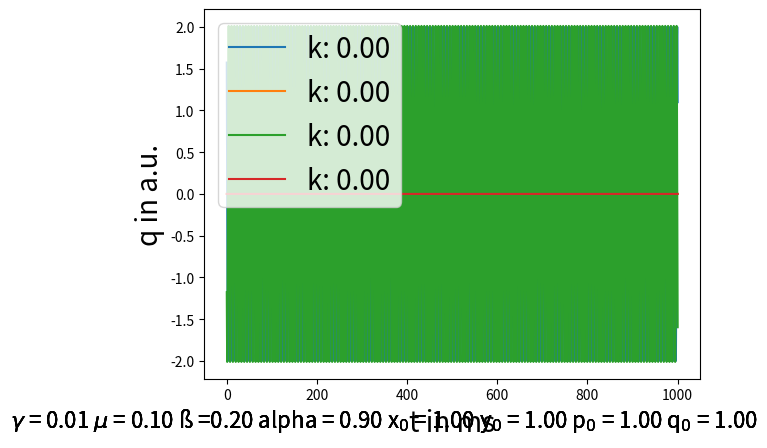

This chart was generated by the following Python code:
# linear coupling of Duffing Oscillator and Van der Pol Oscillator

import numpy as np
import pandas as pd
import matplotlib.pyplot as plt
from scipy.integrate import odeint
from scipy.signal import argrelmax
from scipy.signal import find_peaks
from scipy.fft import fft

def linearduffingvdp(par, t, k, mu, gamma, alpha, beta):
    x,y,p,q = par
    dx = p
    dy = q
    dp = mu * (1-x**2)*p - x + k * (y-x)
    dq = - gamma * q - alpha * y - beta * y**3 + k * (x-y)

    return [dx,dy,dp,dq]

class LinearCoupling:
    """
    Coupling Duffing Oscillator with the Van der Pol Oscillator.
    Coupling is linear.

    I will couple those two equation in a non-linear way with the couple parameter k.

    Van der Pol:
        x" - mu * (1-x^2)x' + x = k(y - x)
    Duffing:
        y" + gamma * y' + alpha * y + beta y^3 = k(x - y)
    """

    def __init__(self, par, t, t_keep, k, mu, gamma, alpha, beta):
        self.par = par
        self.t = t
        self.t_keep = t_keep
        self.k = k
        self.mu = mu
        self.gamma = gamma
        self.alpha = alpha
        self.beta = beta

    def duffvdpsolver(self):
        """solving coupled ODE f Duffing and VdP 

        Returns:
           List: index 0 -> x, Index 1 -> y, Index 2 -> p(vdp), Index 3 -> q(duffing)
        """
        par = self.par
        t = self.t
        k = self.k
        gamma = self.gamma
        alpha = self.alpha
        mu = self.mu
        beta = self.beta

        sol = odeint(linearduffingvdp, par, t, args = (k, mu, gamma, alpha, beta))

        return sol
    
    def x_solv(self):
        sol = self.duffvdpsolver()
        x_solv = sol[:,0]

        return x_solv
    
    def y_solv(self):
        sol = self.duffvdpsolver()
        y_solv = sol[:,1]

        return y_solv
    
    def p_solv(self):
        sol = self.duffvdpsolver()
        p_solv = sol[:,2]

        return p_solv
    
    def q_solv(self):
        sol = self.duffvdpsolver()
        q_solv = sol[:,3]

        return q_solv
    
    def maximumofplot(self):
        """
        return the maximum value of the plot

        Returns:
           List: index 0 -> x, Index 1 -> y, Index 2 -> p(vdp), Index 3 -> q(duffing)
        """

        sol = self.duffvdpsolver()

        maxima = [np.argmax(sol[:, i]) for i in range(sol.shape[1])]
        
        return maxima
    
    
    def find_peaks_max(self):
        """
        returning for all parameters the Index of the Peaks and the height where the peaks are.


        Returns:
            List: A list of the Parameters and within the list it returns the peak_index and the properties. Is there an X given, 
            there will be a dict with the key "peak_heights", and that is what we need for the amplitudes.\n
            So when i want to get the peak height of the x_plot or y_plot then i have to type:
            peaks[0][1]['peak_heights'] 
            0 -> x
            1 -> y
            2 -> p
            3 -> q

            second index is for accessing the peak height (aka amplitude).

            If i just want to know the index where to find the index, i will type:
            peaks[0][0]
        """
        sol = self.duffvdpsolver()
        maxima = self.maximumofplot()
        keep = self.t_keep

        peaks = [find_peaks(sol[:,i], height=(-np.repeat(sol[:,i][maxima[i]], len(sol[:,i])), np.repeat(sol[:,i][maxima[i]], len(sol[:,i])))) for i in range(len(maxima))]
         
        return peaks
    

    def period(self):
        """
        Calculatig the period of the oscillator
        (Averaging the difference of two peaks through the giving time)
        unit is ms

        alpha ist dann omega^2 = k/m , m ist 1

        Returns:
            List: index 0 -> x, Index 1 -> y, Index 2 -> p(vdp), Index 3 -> q(duffing)
        """

        t = self.t
        sol = self.duffvdpsolver()
        index_peaks = [self.find_peaks_max()[i][0] for i in range(len(self.find_peaks_max()))]


        period = []

        for i in range(sol.shape[1]):
            peaks = [t[k] for k in index_peaks[i]]
            period.append(np.mean(np.diff(peaks)))

        return period
    
    def frequence(self):
        """
        calculating the frequency (1/T)
        Unit is mHz

        Returns:
            List: index 0 -> x, Index 1 -> y, Index 2 -> p(vdp), Index 3 -> q(duffing)
        """
        period = self.period()

        frequence = [1/ period[i] for i in range(len(period))]

        return frequence
    
    def omegachen(self):
        """
        calculating omega of the oscillator (2 * np.pi/T)
        unit is 1/ms

        Returns:
            List: index 0 -> x, Index 1 -> y, Index 2 -> p(vdp), Index 3 -> q(duffing)
        """
        period = self.period()

        omega = [(2 * np.pi )/ period[i] for i in range(len(period))]

        return omega

    


# alpha = 1

# resonazphänomene (ist der Ausblick was passiert wenn duffing 70 hz und vdp bei 140 hz schwingt)


# [find peaks]____________________________________________________________________________________________________________________________________________________________________________________________________________
# [time]
# t_step = 0.01
# t_last = 250 # 50h -> 1 point represent 1h
# t = np.arange(0, 5000, t_step)
# keep = int(t_last / t_step)


# x = 1
# y = 1
# q = 1
# p = 1
# par = x,y,p,q
# k = 5
# gamma = 0.1
# mu = 0.1
# beta = 0.2
# alpha = 2.5

# lilie = LinearCoupling(par, t,keep, k, mu, gamma, alpha, beta)
# xsol = lilie.x_solv()[:keep]
# ysol = lilie.y_solv()[:keep]
# psol = lilie.p_solv()[:keep]
# qsol = lilie.q_solv()[:keep]

# x_max = np.argmax(xsol)
# x_amplitude = find_peaks(xsol, height=(-np.repeat(xsol[x_max], keep), np.repeat(xsol[x_max], keep)))
# plt.plot([np.arange(0, t_last, t_step)[i] for i in x_amplitude[0]], x_amplitude[1]['peak_heights'], "x")
# plt.plot(np.arange(0, t_last, t_step), xsol)
# plt.plot(np.arange(0, t_last, t_step),-np.repeat(xsol[x_max], keep),":", color="gray")
# plt.plot(np.arange(0, t_last, t_step),np.repeat(xsol[x_max], keep),":", color="gray")
# title = "k = "+ f"{k:.2f} $\gamma$ = " + f"{gamma:.2f} $\mu$ = " + f"{mu:.2f} ß =" + f"{beta:.2f} alpha = " + f"{alpha:.2f} x$_0$ = " + f"{par[0]:.2f} y$_0$ = "+ f"{par[1]:.2f} p$_0$ = "+ f"{par[2]:.2f} q$_0$ = "+ f"{par[3]:.2f}"
# plt.figtext(0.99, 0.01, title,
#         horizontalalignment="right",
#         fontsize = 16)
# plt.xlabel("t in ms", fontsize = 20)
# plt.ylabel("x in a.u.", fontsize = 20)
# plt.show()

# y_max = np.argmax(ysol)
# y_amplitude = find_peaks(ysol, height=(-np.repeat(ysol[:keep][y_max], keep), np.repeat(ysol[:keep][y_max], keep)))
# plt.plot([np.arange(0, t_last, t_step)[i] for i in y_amplitude[0]], y_amplitude[1]['peak_heights'], "x")
# plt.plot(np.arange(0, t_last, t_step), ysol)
# plt.plot(np.arange(0, t_last, t_step),-np.repeat(ysol[y_max], keep),":", color="gray")
# plt.plot(np.arange(0, t_last, t_step),np.repeat(ysol[y_max], keep),":", color="gray")
# title = "k = "+ f"{k:.2f} $\gamma$ = " + f"{gamma:.2f} $\mu$ = " + f"{mu:.2f} ß =" + f"{beta:.2f} alpha = " + f"{alpha:.2f} x$_0$ = " + f"{par[0]:.2f} y$_0$ = "+ f"{par[1]:.2f} p$_0$ = "+ f"{par[2]:.2f} q$_0$ = "+ f"{par[3]:.2f}"
# plt.figtext(0.99, 0.01, title,
#         horizontalalignment="right",
#         fontsize = 16)
# plt.xlabel("t in ms", fontsize = 20)
# plt.ylabel("y in a.u.", fontsize = 20)
# plt.show()

# p_max = np.argmax(psol)
# p_amplitude = find_peaks(psol, height=(-np.repeat(psol[p_max], keep), np.repeat(psol[p_max], keep)))
# plt.plot([np.arange(0, t_last, t_step)[i] for i in p_amplitude[0]], p_amplitude[1]['peak_heights'], "x")
# plt.plot(np.arange(0, t_last, t_step), psol)
# plt.plot(np.arange(0, t_last, t_step),-np.repeat(psol[p_max], keep),":", color="gray")
# plt.plot(np.arange(0, t_last, t_step),np.repeat(psol[p_max], keep),":", color="gray")
# title = "k = "+ f"{k:.2f} $\gamma$ = " + f"{gamma:.2f} $\mu$ = " + f"{mu:.2f} ß =" + f"{beta:.2f} alpha = " + f"{alpha:.2f} x$_0$ = " + f"{par[0]:.2f} y$_0$ = "+ f"{par[1]:.2f} p$_0$ = "+ f"{par[2]:.2f} q$_0$ = "+ f"{par[3]:.2f}"
# plt.figtext(0.99, 0.01, title,
#         horizontalalignment="right",
#         fontsize = 16)
# plt.xlabel("t in ms", fontsize = 20)
# plt.ylabel("p in a.u.", fontsize = 20)
# plt.show()

# q_max = np.argmax(qsol)
# q_amplitude = find_peaks(qsol, height=(-np.repeat(qsol[q_max], keep), np.repeat(qsol[q_max], keep)))
# plt.plot([np.arange(0, t_last, t_step)[i] for i in q_amplitude[0]], q_amplitude[1]['peak_heights'], "x")
# plt.plot(np.arange(0, t_last, t_step), qsol)
# plt.plot(np.arange(0, t_last, t_step),-np.repeat(qsol[q_max], keep),":", color="gray")
# plt.plot(np.arange(0, t_last, t_step),np.repeat(qsol[q_max], keep),":", color="gray")
# title = "k = "+ f"{k:.2f} $\gamma$ = " + f"{gamma:.2f} $\mu$ = " + f"{mu:.2f} ß =" + f"{beta:.2f} alpha = " + f"{alpha:.2f} x$_0$ = " + f"{par[0]:.2f} y$_0$ = "+ f"{par[1]:.2f} p$_0$ = "+ f"{par[2]:.2f} q$_0$ = "+ f"{par[3]:.2f}"
# plt.figtext(0.99, 0.01, title,
#         horizontalalignment="right",
#         fontsize = 16)
# plt.xlabel("t in ms", fontsize = 20)
# plt.ylabel("q in a.u.", fontsize = 20)
# plt.show()


# [find omega, period]_________________________________________________________________________________________________________________________________________________________________________________________________________________________________________________________________________________
# [time]
# t_step = 0.01
# t_last = 250 # 50h -> 1 point represent 1h
# t = np.arange(3000, 5000, t_step)
# keep = int(t_last / t_step)

# # x_max(last 250 timepoints, k = 0) : np.int64(8550), np.int64(102), np.int64(15952), np.int64(1)

# x = 1
# y = 1
# q = 1
# p = 1
# par = x,y,p,q
# k = np.arange(0,2.5, 0.01)
# gamma = 0.1
# mu = 0.1
# beta = 0.2
# alpha = 2.5

# index = 3 # 0 = x, 1 = y, 2 = p, 3 = q

# for i in range(len(k)):
#     lilie = LinearCoupling(par, t, keep, k[i], mu, gamma, alpha, beta)
#     period = lilie.period()
#     frequency = lilie.frequence()
#     omega = lilie.omegachen()


    # print("amplitude", [f"{np.mean(lilie.find_peaks_max()[k][1]['peak_heights']):.2f}" for k in range(4)])
    # print("k", f"{k[i]:.2f}")
    # print("period", f"{period[index]:.2f}")
    # print("frequency", f"{frequency[index]:.2f}")
    # print("omega", f"{omega[index]:.2f}")


# [plotting values against time]_________________________________________________________________________________________________________________________

# [par changes]__________________________
# n = 3
# x = [np.random.uniform(-1,1) for i in range(n)]
# y = [np.random.uniform(-1,1) for i in range(n)]
# q = [np.random.uniform(-1,1) for i in range(n)]
# p = [np.random.uniform(-1,1) for i in range(n)]
        
# par = []
# for i in range(n):
#     par.append((x[i],y[i],p[i],q[i]))
# k = [2.5]
# gamma = 0.1
# mu = 0.1
# beta = 0.2
# alpha = 2.5
# lilie = LinearCoupling(par[0], t, keep, k, mu, gamma, alpha, beta)
# x_sol = lilie.x_solv()
# y_sol = lilie.y_solv()
# p_sol = lilie.p_solv()
# q_sol = lilie.q_solv()
# plt.plot(np.arange(0, t_last, t_step), x_sol[:keep], label = "x(t)")
# plt.plot(np.arange(0, t_last, t_step), y_sol[:keep], label = "y(t)")
# plt.plot(np.arange(0, t_last, t_step), p_sol[:keep], label = "p(t)")
# plt.plot(np.arange(0, t_last, t_step), q_sol[:keep], label = "q(t)")
# title = "k = " + f"{k:.2f} \n$\gamma$ = " + f"{gamma:.2f} \n$\mu$ = " + f"{mu:.2f} \nß =" + f"{beta:.2f} \nalpha = " + f"{alpha:.2f} \nx$_0$ = " + f"{par[0][0]:.2f} \ny$_0$ = "+ f"{par[0][1]:.2f} \np$_0$ = "+ f"{par[0][2]:.2f} \nq$_0$ = "+ f"{par[0][3]:.2f}"
# plt.legend()
# plt.xlabel("t in ms")
# plt.ylabel("[x,y,p,q] in a.u.")
# plt.text(0,1,title, fontsize = 10)
# plt.show()

# [kchanges]__________________________
# nicht lineare phänomene characterisieren wollen wir
t_step = 0.01
t_last = 1000 # 50h -> 1 point represent 1h
t = np.arange(0, 5000, t_step)
keep = int(t_last / t_step)

x = 1
y = 1
q = 1
p = 1
par = x,y,p,q
k = [0]
gamma = 0.01
mu = 0.1
beta = 0.2
alpha = 0.9
x_sol = [LinearCoupling(par, t, keep, i, mu, gamma, alpha, beta).x_solv() for i in k]
y_sol = [LinearCoupling(par, t, keep, i, mu, gamma, alpha, beta).y_solv() for i in k]
p_sol = [LinearCoupling(par, t, keep, i, mu, gamma, alpha, beta).p_solv() for i in k]
q_sol = [LinearCoupling(par, t, keep, i, mu, gamma, alpha, beta).q_solv() for i in k]

for i in range(len(k)):
    plt.plot(np.arange(0, t_last, t_step), x_sol[i][-keep:], label = f"k: {k[i]:.2f}")
plt.ylabel("x in a.u.", fontsize = 20)
title = "$\gamma$ = " + f"{gamma:.2f} $\mu$ = " + f"{mu:.2f} ß =" + f"{beta:.2f} alpha = " + f"{alpha:.2f} x$_0$ = " + f"{par[0]:.2f} y$_0$ = "+ f"{par[1]:.2f} p$_0$ = "+ f"{par[2]:.2f} q$_0$ = "+ f"{par[3]:.2f}"
plt.legend(fontsize = 20, loc = "upper right")
plt.xlabel("t in ms", fontsize = 20)
plt.figtext(0.99, 0.01, title,
        horizontalalignment="right",
        fontsize = 16)
plt.show()
for i in range(len(k)):
    plt.plot(np.arange(0, t_last, t_step), y_sol[i][-keep:], label = f"k: {k[i]:.2f}")
plt.ylabel("y in a.u.", fontsize = 20)
title = "$\gamma$ = " + f"{gamma:.2f} $\mu$ = " + f"{mu:.2f} ß =" + f"{beta:.2f} alpha = " + f"{alpha:.2f} x$_0$ = " + f"{par[0]:.2f} y$_0$ = "+ f"{par[1]:.2f} p$_0$ = "+ f"{par[2]:.2f} q$_0$ = "+ f"{par[3]:.2f}"
plt.legend(fontsize = 20, loc = "upper left")
plt.xlabel("t in ms", fontsize = 20)
plt.figtext(0.99, 0.01, title,
        horizontalalignment="right",
        fontsize = 16)
plt.show()
for i in range(len(k)):
    plt.plot(np.arange(0, t_last, t_step), p_sol[i][-keep:], label = f"k: {k[i]:.2f}")
plt.ylabel("p in a.u.", fontsize = 20)
title = "$\gamma$ = " + f"{gamma:.2f} $\mu$ = " + f"{mu:.2f} ß =" + f"{beta:.2f} alpha = " + f"{alpha:.2f} x$_0$ = " + f"{par[0]:.2f} y$_0$ = "+ f"{par[1]:.2f} p$_0$ = "+ f"{par[2]:.2f} q$_0$ = "+ f"{par[3]:.2f}"
plt.legend(fontsize = 20, loc = "upper right")
plt.xlabel("t in ms", fontsize = 20)
plt.figtext(0.99, 0.01, title,
        horizontalalignment="right",
        fontsize = 16)
plt.show()
for i in range(len(k)):
    plt.plot(np.arange(0, t_last, t_step), q_sol[i][-keep:], label = f"k: {k[i]:.2f}")
plt.ylabel("q in a.u.", fontsize = 20)
title = "$\gamma$ = " + f"{gamma:.2f} $\mu$ = " + f"{mu:.2f} ß =" + f"{beta:.2f} alpha = " + f"{alpha:.2f} x$_0$ = " + f"{par[0]:.2f} y$_0$ = "+ f"{par[1]:.2f} p$_0$ = "+ f"{par[2]:.2f} q$_0$ = "+ f"{par[3]:.2f}"
plt.legend(fontsize = 20, loc = "upper left")
plt.xlabel("t in ms", fontsize = 20)
plt.figtext(0.99, 0.01, title,
        horizontalalignment="right",
        fontsize = 16)
plt.show()


# [plotting Phasespace]_______________________________________________________________________________________________________________________________________________________________________________________________________________________________________________________________
# t_step = 0.01
# t_last = 100 # 50h -> 1 point represent 1h
# t = np.arange(0, 5000, t_step)
# keep = int(t_last / t_step)

# x = [1]
# y = [1]
# q = [1]
# p = [1]
# par = []
# for i in range(len(x)):
#     par.append((x[i],y[i],p[i],q[i]))

# k = 0
# gamma = 0.1
# mu = 0.1
# beta = 0.2
# alpha = 2.5
# x_sol = [LinearCoupling(i, t, keep, k, mu, gamma, alpha, beta).x_solv() for i in par]
# y_sol = [LinearCoupling(i, t, keep, k, mu, gamma, alpha, beta).y_solv() for i in par]
# p_sol = [LinearCoupling(i, t, keep, k, mu, gamma, alpha, beta).p_solv() for i in par]
# q_sol = [LinearCoupling(i, t, keep, k, mu, gamma, alpha, beta).q_solv() for i in par]

# for i in range(len(x)):
#     label = f"x$_0$ = {par[i][0]:.2f} \ny$_0$ = {par[i][1]:.2f}"
#     plt.plot(x_sol[i][-keep:],y_sol[i][-keep:],label = label)
# plt.xlabel("x in a.u.",fontsize = 20)
# plt.ylabel("y in a.u.",fontsize = 20)
# title = "$\gamma$ = " + f"{gamma:.2f} $\mu$ = " + f"{mu:.2f} ß =" + f"{beta:.2f} alpha = " + f"{alpha:.2f} k = " + f"{k:.2f}"
# plt.legend(fontsize = 20)
# plt.title("Phasenportraits X,Y")
# plt.figtext(0.99, 0.01, title,
#         horizontalalignment="right",
#         fontsize = 16)
# plt.show()

# for i in range(len(x)):
#     label = f"y$_0$ = {par[i][1]:.2f} \nq$_0$ = {par[i][3]:.2f}"
#     plt.plot(y_sol[i][-keep:],q_sol[i][-keep:],label = label)
# plt.xlabel("y in a.u.",fontsize = 20)
# plt.ylabel("q in a.u.",fontsize = 20)
# title = "$\gamma$ = " + f"{gamma:.2f} $\mu$ = " + f"{mu:.2f} ß =" + f"{beta:.2f} alpha = " + f"{alpha:.2f} k = " + f"{k:.2f}"
# plt.legend(fontsize = 20)
# plt.title("Phasenportraits Y,Q")
# plt.figtext(0.99, 0.01, title,
#         horizontalalignment="right",
#         fontsize = 16)
# plt.show()

# for i in range(len(x)):
#     label = f"x$_0$ = {par[i][0]:.2f} \np$_0$ = {par[i][2]:.2f}"
#     plt.plot(x_sol[i][-keep:],p_sol[i][-keep:],label = label)
# plt.xlabel("x in a.u.",fontsize = 20)
# plt.ylabel("p in a.u.",fontsize = 20)
# title = "$\gamma$ = " + f"{gamma:.2f} $\mu$ = " + f"{mu:.2f} ß =" + f"{beta:.2f} alpha = " + f"{alpha:.2f} k = " + f"{k:.2f}"
# plt.legend(fontsize = 20)
# plt.title("Phasenportraits X,P")
# plt.figtext(0.99, 0.01, title,
#         horizontalalignment="right",
#         fontsize = 16)
# plt.show()

# for i in range(len(x)):
#     label = f"p$_0$ = {par[i][2]:.2f} \nq$_0$ = {par[i][3]:.2f}"
#     plt.plot(p_sol[i][-keep:],q_sol[i][-keep:],label = label)
# plt.xlabel("p in a.u.",fontsize = 20)
# plt.ylabel("q in a.u.",fontsize = 20)
# title = "$\gamma$ = " + f"{gamma:.2f} $\mu$ = " + f"{mu:.2f} ß =" + f"{beta:.2f} alpha = " + f"{alpha:.2f} k = " + f"{k:.2f}"
# plt.legend(fontsize = 20)
# plt.title("Phasenportraits P,Q")
# plt.figtext(0.99, 0.01, title,
#         horizontalalignment="right",
#         fontsize = 16)
# plt.show()



# [resonanc curve]________________________________________________________________________________________________________________________________________________________________
# t_step = 0.01
# t_last = 250 # 50h -> 1 point represent 1h
# t = np.arange(0, 5000, t_step)
# keep = int(t_last / t_step)

# x = 1
# y = 1
# q = 1
# p = 1
# par = x,y,p,q
# k = 0
# gamma = 0.1
# mu = 0.1
# beta = 0.2
# alpha = np.arange(0, 5, 0.01)
# amp = [np.mean(LinearCoupling(par, t, keep, k, mu, gamma, i, beta).find_peaks_max()[1][1]['peak_heights'][-keep:]) for i in alpha]

# omega = [np.sqrt(i) for i in alpha]
# plt.plot(omega, amp)
# title = "k = " + f"{k:.2f}, $\gamma$ = " + f"{gamma:.2f}, $\mu$ = " + f"{mu:.2f}, ß =" + f"{beta:.2f}, alpha = (" + f"{alpha[0]:.2f} - " + f"{alpha[-1]:.2f}), x$_0$ = " + f"{par[0]:.2f}, y$_0$ = "+ f"{par[1]:.2f}, p$_0$ = "+ f"{par[2]:.2f}, q$_0$ = "+ f"{par[3]:.2f}"

# plt.legend()
# plt.xlabel("$\omega _0$ in ms")
# plt.ylabel("A in cm")
# plt.figtext(0.99, 0.01, title,
#         horizontalalignment="right",
#         fontsize = 16)
# plt.show()



"""
only the time intervall:
    t = np.arange(0, t_last, t_step)
if i want to see the first keep points (to include the transient phase):
    x_sol[:keep]

if i want to see the last keep points (to remove the transient phase):
    x_sol[-keep:]

but because singing and holding the voice range is quite short, i think the transient phase is quite important.
"""